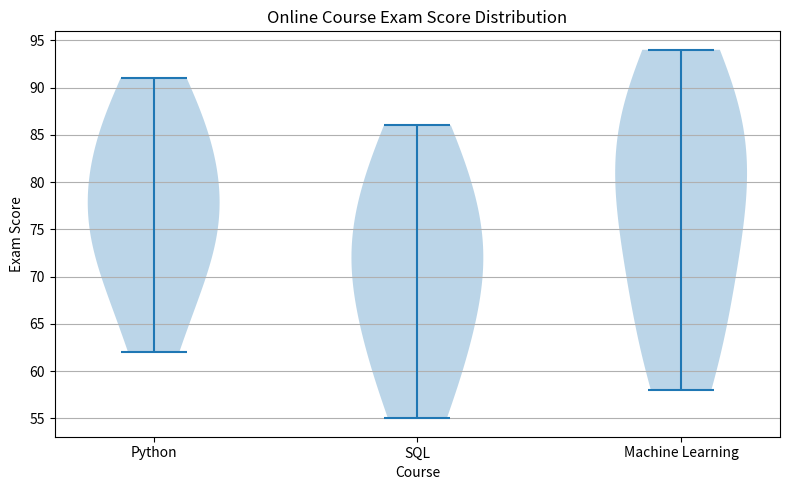

The matplotlib source for this figure:
#import library
import matplotlib.pyplot as plt

#define datasets
python_scores = [
    62, 68, 71, 74, 76,
    79, 81, 84, 87, 91
]

sql_scores = [
    55, 60, 64, 67, 70,
    73, 75, 78, 82, 86
]

machine_learning_scores = [
    58, 63, 69, 72, 77,
    80, 83, 86, 90, 94
]

#define datasets for violin plot
score_data = [
    python_scores,
    sql_scores,
    machine_learning_scores
]

#define fig and plot size
fig, ax = plt.subplots(figsize=(8, 5))

#define violin plot
ax.violinplot(score_data)

#define x ticks
ax.set_xticks([1, 2, 3])
ax.set_xticklabels([
    "Python",
    "SQL",
    "Machine Learning"
])

#define title and label
ax.set_title("Online Course Exam Score Distribution")
ax.set_xlabel("Course")
ax.set_ylabel("Exam Score")

#enable grid
ax.grid(True, axis="y")

#show
plt.tight_layout()
plt.show()
